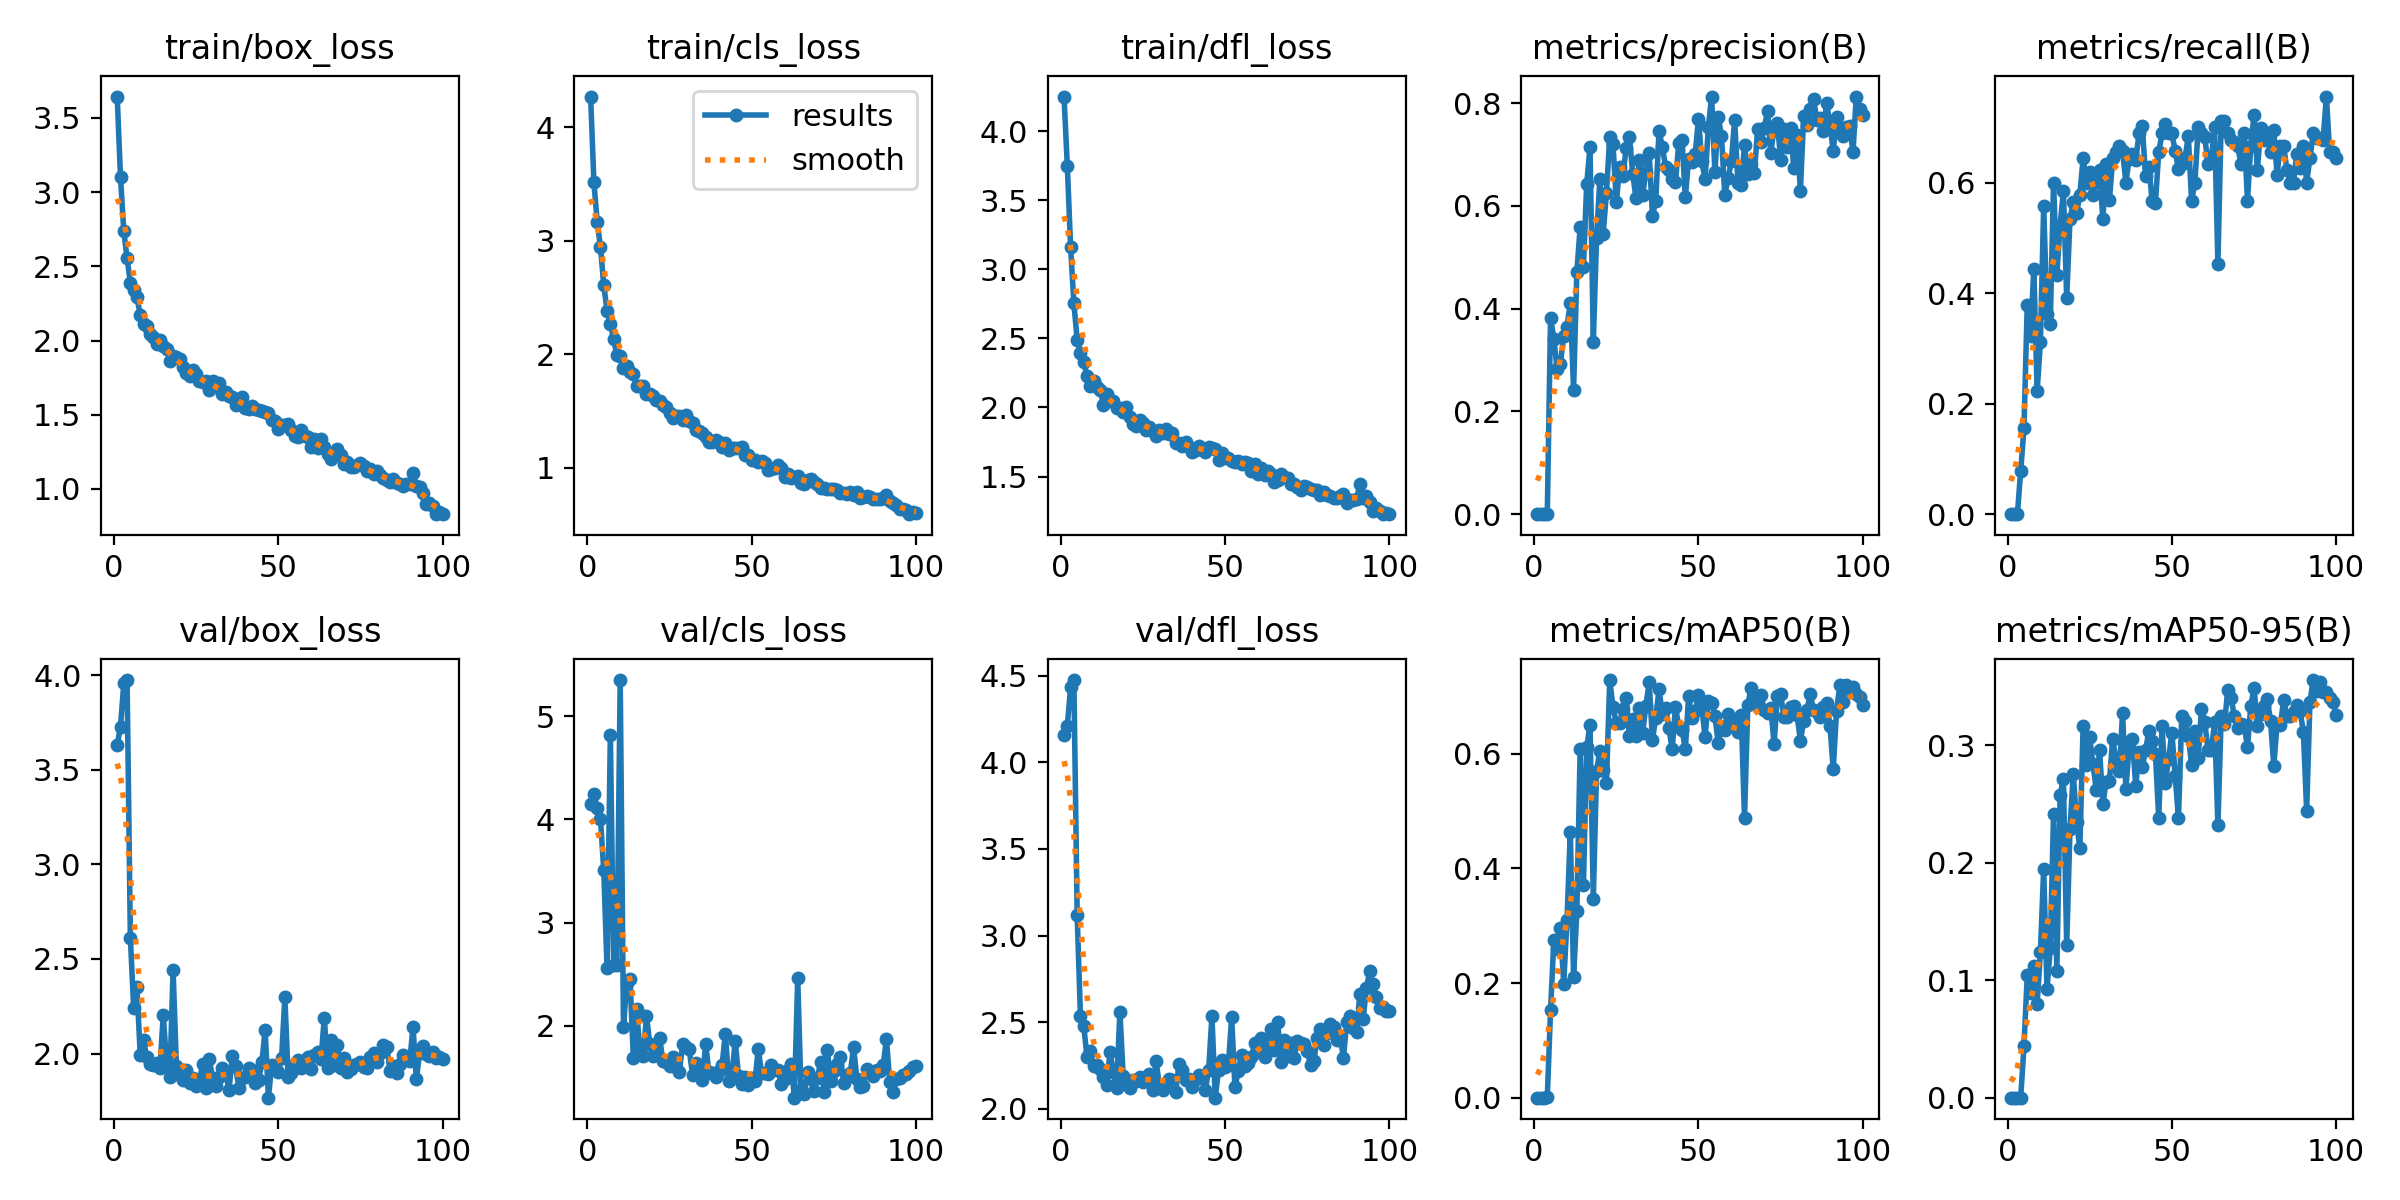

The file beside this chart, header and first rows:
epoch, time, train/box_loss, train/cls_loss, train/dfl_loss, metrics/precision(B), metrics/recall(B), metrics/mAP50(B), metrics/mAP50-95(B), val/box_loss, val/cls_loss, val/dfl_loss, lr/pg0, lr/pg1, lr/pg2
1, 1.449, 3.644, 4.272, 4.25, 0, 0, 0, 0, 3.633, 4.151, 4.158, 0.00046, 0.00046, 0.00046
2, 2.805, 3.1, 3.515, 3.75, 0, 0, 0, 0, 3.729, 4.245, 4.211, 0.0009307, 0.0009307, 0.0009307
3, 4.157, 2.736, 3.167, 3.162, 0, 0, 0, 0, 3.957, 4.111, 4.434, 0.001392, 0.001392, 0.001392
4, 5.513, 2.556, 2.946, 2.754, 0.0006, 0.07778, 0.00034, 7e-05, 3.975, 4.006, 4.476, 0.001844, 0.001844, 0.001844
5, 6.849, 2.391, 2.608, 2.489, 0.3826, 0.1556, 0.153, 0.0436, 2.613, 3.504, 3.118, 0.001921, 0.001921, 0.001921
6, 8.193, 2.338, 2.382, 2.395, 0.3408, 0.3792, 0.275, 0.1041, 2.242, 2.561, 2.536, 0.001901, 0.001901, 0.001901
7, 9.577, 2.293, 2.27, 2.33, 0.2828, 0.3222, 0.2586, 0.08913, 2.351, 4.818, 2.477, 0.001881, 0.001881, 0.001881
8, 10.87, 2.173, 2.132, 2.229, 0.2933, 0.4444, 0.2958, 0.1122, 1.995, 2.59, 2.298, 0.001861, 0.001861, 0.001861
9, 12.16, 2.113, 1.992, 2.157, 0.3477, 0.2222, 0.199, 0.07941, 2.071, 2.591, 2.331, 0.001842, 0.001842, 0.001842
10, 13.45, 2.099, 1.983, 2.193, 0.3651, 0.3111, 0.3098, 0.1239, 1.979, 5.349, 2.246, 0.001822, 0.001822, 0.001822
11, 14.79, 2.041, 1.879, 2.147, 0.4108, 0.5577, 0.4635, 0.1949, 1.943, 1.984, 2.252, 0.001802, 0.001802, 0.001802
12, 16.07, 2.021, 1.893, 2.127, 0.2422, 0.3622, 0.2107, 0.09216, 1.939, 2.418, 2.231, 0.001782, 0.001782, 0.001782
13, 17.36, 1.979, 1.842, 2.017, 0.4716, 0.3444, 0.3249, 0.1273, 1.95, 2.452, 2.182, 0.001762, 0.001762, 0.001762
14, 18.6, 2.006, 1.821, 2.099, 0.5584, 0.6, 0.6081, 0.2417, 1.921, 1.683, 2.135, 0.001743, 0.001743, 0.001743
15, 19.96, 1.962, 1.722, 2.047, 0.4818, 0.4333, 0.3716, 0.1082, 2.205, 2.161, 2.327, 0.001723, 0.001723, 0.001723
16, 21.21, 1.944, 1.717, 2.048, 0.6429, 0.5222, 0.6117, 0.2579, 1.952, 1.748, 2.213, 0.001703, 0.001703, 0.001703
17, 22.53, 1.865, 1.715, 1.999, 0.7149, 0.5853, 0.6501, 0.2718, 1.874, 1.708, 2.116, 0.001683, 0.001683, 0.001683
18, 23.88, 1.896, 1.645, 1.997, 0.3344, 0.3908, 0.3473, 0.13, 2.44, 2.095, 2.561, 0.001663, 0.001663, 0.001663
19, 25.16, 1.889, 1.65, 1.967, 0.5381, 0.5333, 0.5698, 0.2289, 1.937, 1.823, 2.191, 0.001644, 0.001644, 0.001644
20, 26.43, 1.872, 1.635, 2.004, 0.6528, 0.5641, 0.6053, 0.2759, 1.886, 1.705, 2.145, 0.001624, 0.001624, 0.001624
21, 27.77, 1.82, 1.592, 1.934, 0.5457, 0.5444, 0.5719, 0.2345, 1.859, 1.73, 2.119, 0.001604, 0.001604, 0.001604
22, 29.04, 1.784, 1.583, 1.881, 0.6251, 0.5778, 0.5487, 0.2124, 1.914, 1.883, 2.166, 0.001584, 0.001584, 0.001584
23, 30.32, 1.761, 1.552, 1.866, 0.7351, 0.6444, 0.7286, 0.3162, 1.842, 1.656, 2.16, 0.001564, 0.001564, 0.001564
24, 31.7, 1.802, 1.531, 1.912, 0.7196, 0.6, 0.6814, 0.2833, 1.873, 1.644, 2.183, 0.001545, 0.001545, 0.001545
25, 32.98, 1.772, 1.482, 1.887, 0.6072, 0.6183, 0.6539, 0.3069, 1.829, 1.609, 2.154, 0.001525, 0.001525, 0.001525
26, 34.25, 1.728, 1.441, 1.836, 0.6751, 0.5778, 0.6532, 0.2838, 1.856, 1.693, 2.164, 0.001505, 0.001505, 0.001505
27, 35.52, 1.717, 1.456, 1.861, 0.6586, 0.6001, 0.6784, 0.2621, 1.945, 1.603, 2.2, 0.001485, 0.001485, 0.001485
28, 36.82, 1.73, 1.458, 1.83, 0.7125, 0.6222, 0.6968, 0.2961, 1.815, 1.555, 2.107, 0.001465, 0.001465, 0.001465
29, 38.1, 1.67, 1.417, 1.797, 0.7344, 0.5333, 0.6306, 0.2501, 1.972, 1.826, 2.275, 0.001446, 0.001446, 0.001446
30, 39.4, 1.726, 1.467, 1.839, 0.6619, 0.6333, 0.6599, 0.2692, 1.871, 1.795, 2.136, 0.001426, 0.001426, 0.001426
31, 40.7, 1.698, 1.409, 1.818, 0.6148, 0.5676, 0.6304, 0.2698, 1.829, 1.77, 2.108, 0.001406, 0.001406, 0.001406
32, 41.99, 1.715, 1.389, 1.842, 0.689, 0.6444, 0.6807, 0.3058, 1.874, 1.526, 2.148, 0.001386, 0.001386, 0.001386
33, 43.28, 1.642, 1.327, 1.811, 0.622, 0.6556, 0.6361, 0.287, 1.926, 1.636, 2.171, 0.001366, 0.001366, 0.001366
34, 44.57, 1.654, 1.324, 1.815, 0.6653, 0.6667, 0.6839, 0.2779, 1.904, 1.62, 2.168, 0.001347, 0.001347, 0.001347
35, 45.86, 1.624, 1.305, 1.741, 0.7027, 0.6566, 0.7246, 0.3275, 1.807, 1.475, 2.098, 0.001327, 0.001327, 0.001327
36, 47.25, 1.619, 1.269, 1.744, 0.5813, 0.6, 0.6245, 0.2629, 1.986, 1.824, 2.258, 0.001307, 0.001307, 0.001307
37, 48.56, 1.568, 1.227, 1.721, 0.6098, 0.6425, 0.663, 0.299, 1.933, 1.547, 2.224, 0.001287, 0.001287, 0.001287
38, 49.83, 1.58, 1.224, 1.747, 0.7459, 0.6523, 0.7125, 0.3055, 1.819, 1.538, 2.164, 0.001267, 0.001267, 0.001267
39, 51.03, 1.62, 1.238, 1.717, 0.7146, 0.6399, 0.6686, 0.2654, 1.871, 1.507, 2.171, 0.001248, 0.001248, 0.001248
40, 52.23, 1.543, 1.225, 1.681, 0.676, 0.6889, 0.6806, 0.2942, 1.878, 1.557, 2.123, 0.001228, 0.001228, 0.001228
41, 53.44, 1.538, 1.182, 1.689, 0.6707, 0.7017, 0.6445, 0.2813, 1.923, 1.623, 2.173, 0.001208, 0.001208, 0.001208
42, 54.71, 1.556, 1.216, 1.721, 0.653, 0.6111, 0.6082, 0.2962, 1.911, 1.922, 2.197, 0.001188, 0.001188, 0.001188
43, 56.01, 1.536, 1.157, 1.7, 0.6461, 0.6289, 0.682, 0.3122, 1.846, 1.461, 2.18, 0.001168, 0.001168, 0.001168
44, 57.3, 1.533, 1.169, 1.677, 0.7224, 0.5667, 0.6467, 0.3036, 1.859, 1.527, 2.109, 0.001149, 0.001149, 0.001149
45, 58.6, 1.524, 1.176, 1.712, 0.7276, 0.5638, 0.6421, 0.2924, 1.953, 1.856, 2.224, 0.001129, 0.001129, 0.001129
46, 59.89, 1.521, 1.175, 1.706, 0.6165, 0.6556, 0.6076, 0.238, 2.123, 1.508, 2.535, 0.001109, 0.001109, 0.001109
47, 61.2, 1.51, 1.184, 1.7, 0.6917, 0.6889, 0.701, 0.3168, 1.767, 1.433, 2.063, 0.001089, 0.001089, 0.001089
48, 62.5, 1.463, 1.111, 1.618, 0.6864, 0.7052, 0.6621, 0.268, 1.939, 1.501, 2.223, 0.001069, 0.001069, 0.001069
49, 63.8, 1.457, 1.111, 1.669, 0.7006, 0.6889, 0.6737, 0.2888, 1.924, 1.429, 2.282, 0.00105, 0.00105, 0.00105
50, 65.11, 1.404, 1.066, 1.636, 0.7699, 0.6889, 0.7034, 0.3109, 1.902, 1.493, 2.238, 0.00103, 0.00103, 0.00103
51, 66.41, 1.428, 1.062, 1.635, 0.6865, 0.6569, 0.6823, 0.2742, 1.974, 1.463, 2.251, 0.00101, 0.00101, 0.00101
52, 67.65, 1.433, 1.049, 1.612, 0.6517, 0.6238, 0.6293, 0.238, 2.297, 1.775, 2.527, 0.0009902, 0.0009902, 0.0009902
53, 68.97, 1.436, 1.061, 1.602, 0.7532, 0.6333, 0.6926, 0.3247, 1.876, 1.54, 2.123, 0.0009704, 0.0009704, 0.0009704
54, 70.28, 1.395, 1.038, 1.611, 0.8128, 0.6444, 0.6894, 0.3206, 1.898, 1.537, 2.219, 0.0009506, 0.0009506, 0.0009506
55, 71.6, 1.354, 0.9772, 1.587, 0.6651, 0.6839, 0.6663, 0.3082, 1.947, 1.533, 2.309, 0.0009308, 0.0009308, 0.0009308
56, 72.89, 1.351, 0.9844, 1.608, 0.774, 0.5667, 0.6184, 0.2834, 1.964, 1.623, 2.247, 0.000911, 0.000911, 0.000911
57, 74.12, 1.395, 0.9942, 1.598, 0.7357, 0.6, 0.6479, 0.3126, 1.923, 1.569, 2.265, 0.0008912, 0.0008912, 0.0008912
58, 75.35, 1.353, 1.026, 1.542, 0.6216, 0.7, 0.6417, 0.2894, 1.932, 1.572, 2.297, 0.0008714, 0.0008714, 0.0008714
59, 76.65, 1.351, 0.9945, 1.589, 0.6537, 0.6889, 0.6697, 0.3311, 1.981, 1.437, 2.378, 0.0008516, 0.0008516, 0.0008516
60, 78.04, 1.283, 0.9182, 1.519, 0.6867, 0.6819, 0.6568, 0.3196, 1.918, 1.48, 2.327, 0.0008318, 0.0008318, 0.0008318
... 40 more rows
